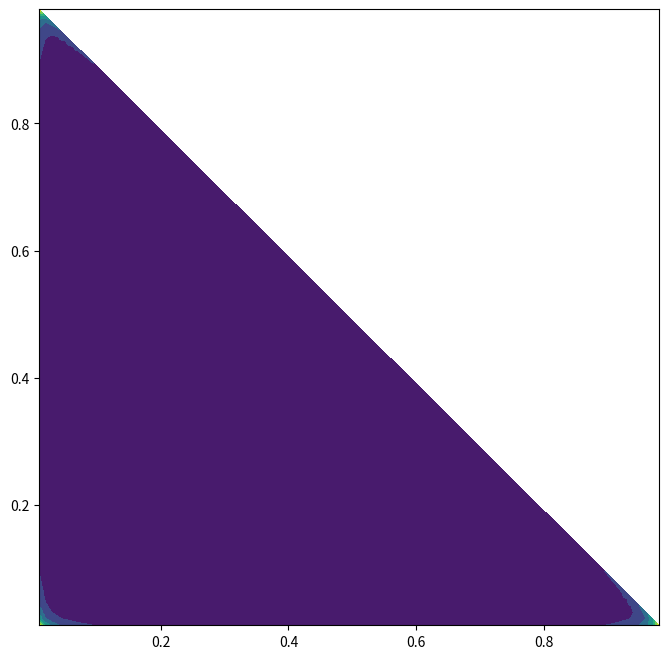

Python code for this plot:

# coding: utf-8

# In[151]:


import numpy as np
from scipy.stats import dirichlet
import matplotlib.pyplot as plt
import matplotlib.tri as mtri
plt.rcParams['figure.figsize']=(8,8)


# In[152]:


x=np.linspace(0,1,100)
y=np.linspace(0,1,100)
xx,yy=np.meshgrid(x,y)
zz=1-xx-yy
zz
temp_loc=np.dstack((xx,yy,zz))
loc=temp_loc[(zz>0)&(xx>0)&(yy>0)]


# In[167]:


alpha =np.array([0.1,0.1,0.1])
new_pos = loc[0,:]
new_pos
density = [dirichlet.pdf(single_loc,alpha) for single_loc in loc]


# In[163]:


triang = mtri.Triangulation(loc[:,0],loc[:,1])


# In[168]:


plt.tricontourf(triang,density)

